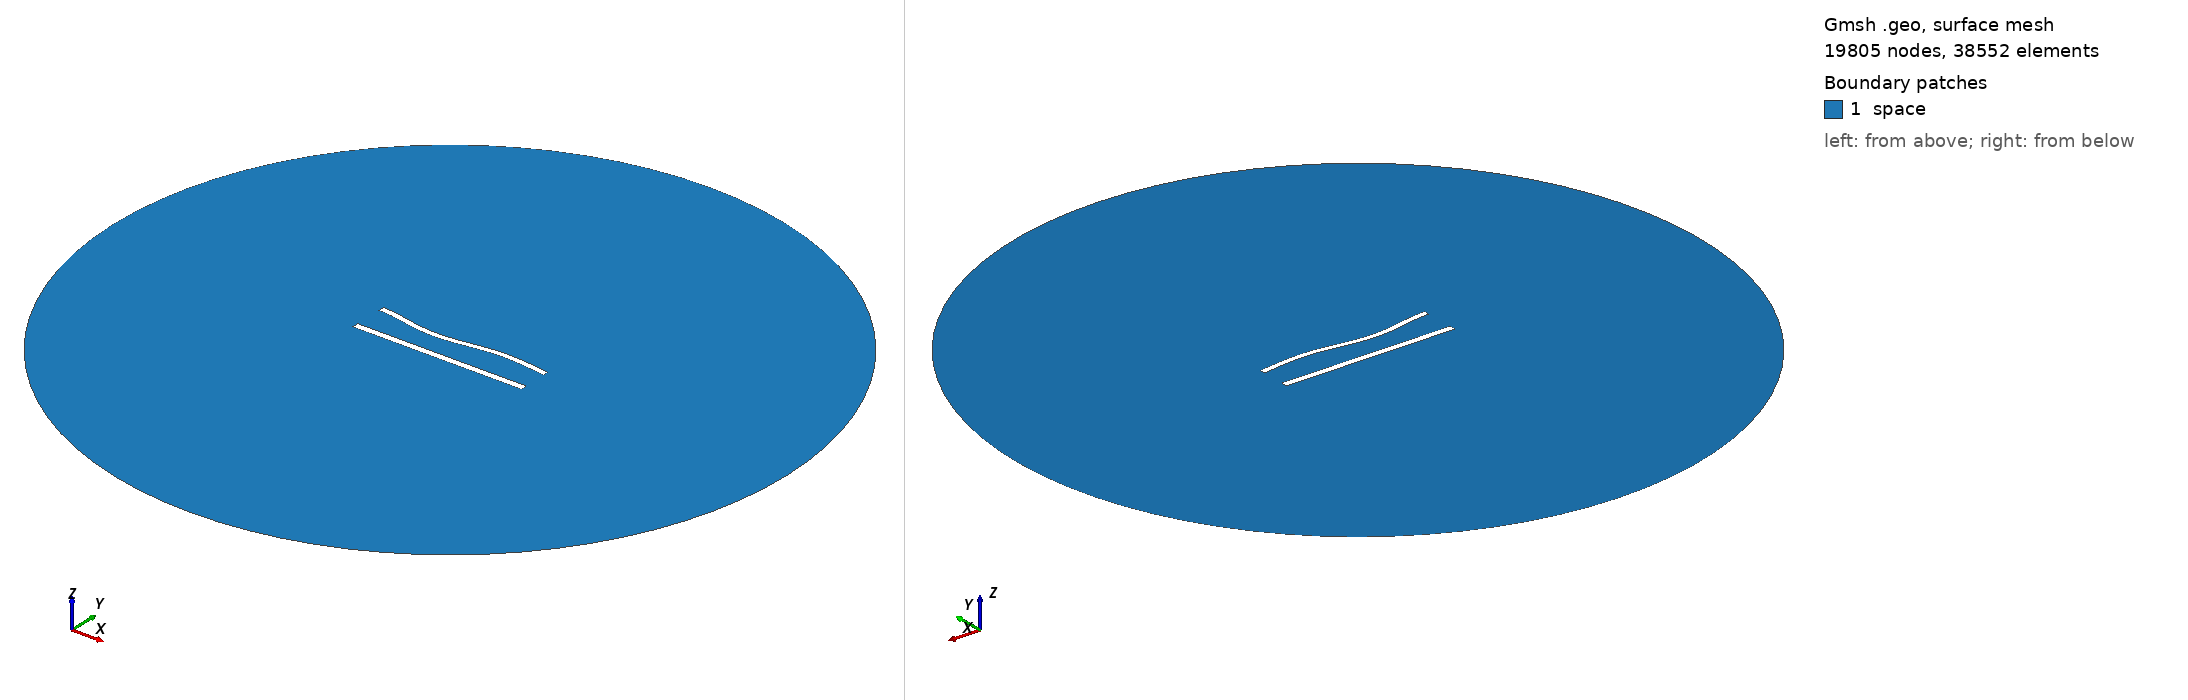

Gmsh geometry script, surface-meshed: 19805 nodes, 38552 surface elements. Boundary patches (legend numbers): 1 space. Left view from above one corner, right view from below the opposite corner. Legend entries are the model's physical surfaces. The drawing asked Gmsh for element sizes between 1% and 20% of the model's largest extent; the script's own settings can give other sizes.

=== 812.geo (drawn) ===
//---------------------------------------
// Geometry kernel
//---------------------------------------

SetFactory("OpenCASCADE");



//---------------------------------------
// Parameters of the geometry
//---------------------------------------

// Overetch of the upper plate
overetch = 0.25;

// Distance between the plates
distance = 20.0;

// Discretization over the x axis (for the deformation)
nx = 50; 

// Length of the plate
L = 100 - overetch; 

// Number of modes
n = 4; 

// 1st mode coefficient
coeff(1) = -1.5;
beta(1) = 0.596864 * 3.1415926535 / L;

// 2nd mode coefficient
coeff(2) = -1.5;
beta(2) = 1.49418 * 3.1415926535 / L;

// 3rd mode coefficient
coeff(3) = -1.5;
beta(3) = 2.50025 * 3.1415926535 / L;

// 4th mode coefficient
coeff(4) = 0.0;
beta(4) = 3.49999 * 3.1415926535 / L;



//---------------------------------------
// Upper plate (deformed rectangle)
//---------------------------------------

// Coordiantes of the upper plate
xmin = -50;
xmax = 50 - overetch;

// Height of the upper plate
yheight = 4 - 2 * overetch;

// Indexes of the points
UpperID[] = {};
LowerID[] = {};
LeftID[] = {};
RightID[] = {};

// Point index
p = 1;

// Horizontal edges
For i In {1:nx}
    x = xmin + (i-1)*(xmax - xmin)/(nx-1);

    y_bottom = distance / 2 + overetch;
    For j In {1:n}
        C = (Cosh(beta(j)*L) + Cos(beta(j)*L)) / (Sinh(beta(j)*L) + Sin(beta(j)*L));
        y_bottom  = y_bottom + coeff(j) * (Cosh(beta(j)*(x+50)) - Cos(beta(j)*(x+50)) - C * (Sinh(beta(j)*(x+50)) - Sin(beta(j)*(x+50))));
    EndFor

    y_top = y_bottom + yheight;

    Point(p) = {x, y_top, 0, 1.0};
    UpperID[i] = p;
    p = p + 1;

    Point(p) = {x, y_bottom, 0, 1.0};
    LowerID[i] = p;
    p = p + 1;
EndFor

// Create point lists
UpperPts[] = {}; LowerPts[] = {};
For i In {1:nx}
  UpperPts[] += {UpperID[i]};
  LowerPts[] += {LowerID[i]};
EndFor

// Build splines
Spline(1) = {UpperPts[]};
Spline(2) = {LowerPts[]};
Line(3) = {LowerPts[nx-1], UpperPts[nx-1]};
Line(4) = {LowerPts[0], UpperPts[0]};

// Build the plane surface
Curve Loop(1) = {2, 3, -1, -4};
Plane Surface(1) = {1};



//---------------------------------------
// Lower plate (rectangle)
//---------------------------------------

// Vertices
Point(1001) = {-50, -distance/2, 0, 1.0};
Point(1002) = { 50, -distance/2, 0, 1.0};
Point(1003) = { 50,  -distance/2 + 4, 0, 1.0};
Point(1004) = {-50,  -distance/2 + 4, 0, 1.0};

// Edges
Line(5) = {1001, 1002};
Line(6) = {1002, 1003};
Line(7) = {1003, 1004};
Line(8) = {1004, 1001};

// Plane surface
Line Loop(2) = {5, 6, 7, 8};
Plane Surface(2) = {2}; 



//---------------------------------------
// Outer (fictious) boundary
//---------------------------------------

// Points
Point(1005) = {0, 0, 0};       // Center
Point(1006) = {200, 0, 0};     // Start point
Point(1007) = {0, 200, 0};     // 90 degrees
Point(1008) = {-200, 0, 0};    // 180 degrees
Point(1009) = {0, -200, 0};    // 270 degrees

// Circle arcs (each needs start, center, end)
Circle(9) = {1006, 1005, 1007};
Circle(10) = {1007, 1005, 1008};
Circle(11) = {1008, 1005, 1009};
Circle(12) = {1009, 1005, 1006};

// Plane surface for the entire domain
Curve Loop(3) = {9, 10, 11, 12};
Surface(3) = {3};

// Subtract the plates from the whole domain to obtain the actual domain where we want to solve the equations
BooleanDifference{ Surface{3}; Delete; }{ Surface{1}; Surface{2}; Delete; }




//---------------------------------------
// Transfinite Lines/Curves
//---------------------------------------

// Set the number of points on the boundaries
r = 6;
d = 0.15;

// Plates
Transfinite Curve {1} = 50*r/4 Using Progression 1;
Transfinite Line {2} = 50*r Using Progression 1;
Transfinite Curve {3, 4} = 2*r Using Progression 1+d;
Transfinite Line {5} = 50*r/4 Using Progression 1;
Transfinite Line {7} = 50*r Using Progression 1;
Transfinite Line {6} = 2*r Using Progression 1-d;
Transfinite Line {8} = 2*r Using Progression 1+d;

// Outer boundary
Transfinite Line {9, 10, 11, 12} = 20 Using Progression 1;



//---------------------------------------
// Physical groups
//---------------------------------------                

// Physical curves (boundaries)
Physical Line("force_segment", 10) = {2};
Physical Line("upper_plate", 11) = {1, 3, 4};
Physical Line("lower_plate", 12) = {5, 6, 7, 8};
Physical Line("boundary", 20) = {9, 10, 11, 12};

// Physical Surfaces
Physical Surface("space", 30) = {3};



//---------------------------------------
// 6. Generate the Mesh
//---------------------------------------

// 2D mesh generation
Mesh 2;
